Run: headless pygame with SDL's dummy video driver; simulated clock (each Clock.tick advances the game by its frame time, no real sleeping); random seed 0; keys injected as events and as key.get_pressed() state; no mouse input.
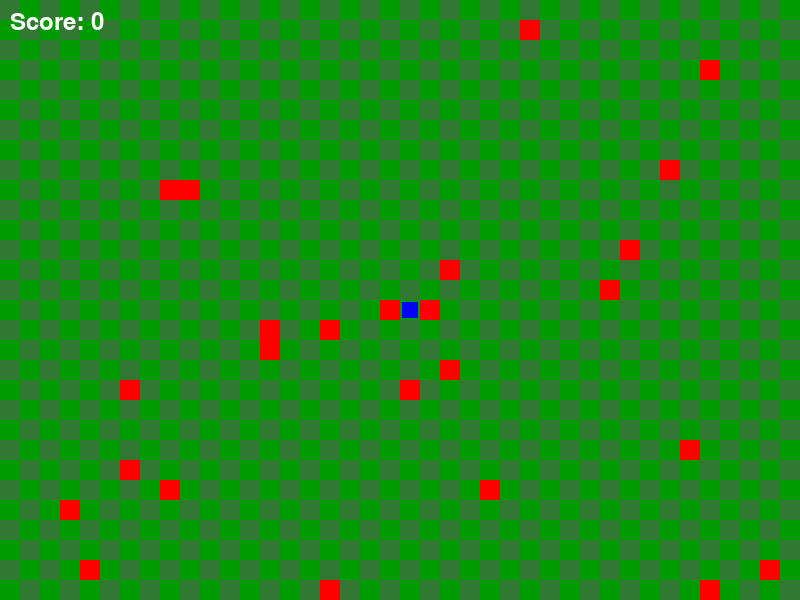
Frame 1 of 2 · flips 1–60 · no input
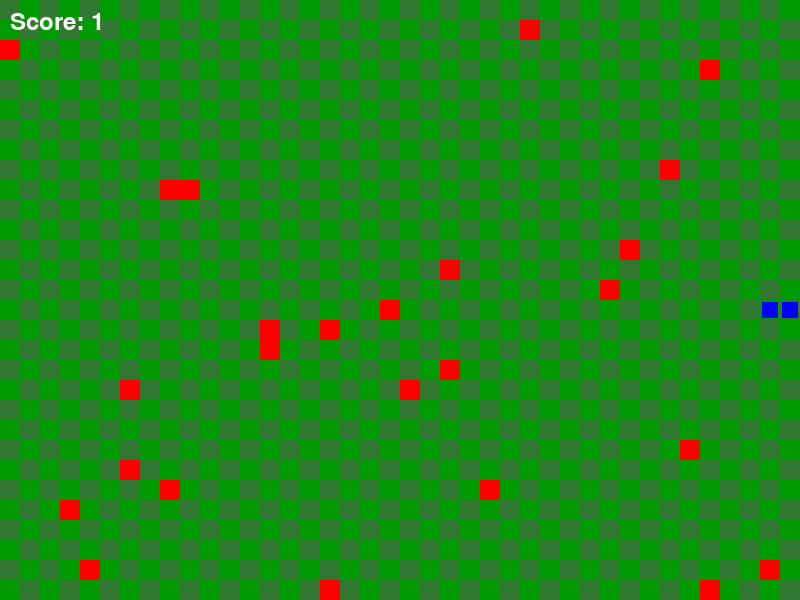
Frame 2 of 2 · flips 61–180 · tapped SPACE, RETURN · held RIGHT (→), D (game ended)

The pygame program that drew these frames:

import pygame
import random 

#COLORS
WHITE = (255, 255, 255)
BLACK = (0, 0, 0)
GREEN = (0, 255, 0)
LIGHT_GREEN = (50, 120, 50)
RED = (255, 0, 0)
DARK_GREEN = (0, 155, 0)
BLUE = (0, 0, 255)
WALL_COLOR = (120, 70, 15)

pygame.init()

#Screen Size
WIDTH, HEIGHT = 800, 600
screen = pygame.display.set_mode((WIDTH, HEIGHT))
pygame.display.set_caption("Snake Game")

block = 20

#starting position of the snake
x = WIDTH // 2
y = HEIGHT // 2

#User-defined number of food spawned
food_count = 25
foods = []

#movement speed
x_change = 0
y_change = 0

body = []
length = 1

wall_thickness = block

#Top Wall
pygame.draw.rect(screen, WALL_COLOR, (0, 0, WIDTH, wall_thickness))
#Bottom Wall
pygame.draw.rect(screen, WALL_COLOR, (0, HEIGHT - wall_thickness, WIDTH, wall_thickness))
#Left Wall
pygame.draw.rect(screen, WALL_COLOR, (0, 0, wall_thickness, HEIGHT))
#Right Wall
pygame.draw.rect(screen, WALL_COLOR, (WIDTH - wall_thickness, 0, wall_thickness, HEIGHT))

#Food Position
for i in range(food_count):
    food_x = random.randrange(0, WIDTH, block)
    food_y = random.randrange(0, HEIGHT, block)
    foods.append([food_x, food_y])

score = 0

clock = pygame.time.Clock()

#Game Loop
running = True
while running:

    for event in pygame.event.get():
        if event.type == pygame.QUIT:
                running = False
        
        #Movement Controls
        if event.type == pygame.KEYDOWN:
            if event.key ==pygame.K_LEFT:
                x_change = -block
                y_change = 0
            elif event.key ==pygame.K_RIGHT:
                x_change = block
                y_change = 0
            elif event.key ==pygame.K_UP:
                x_change = 0
                y_change = -block
            elif event.key ==pygame.K_DOWN:
                x_change = 0
                y_change = block

    #Update the position of the snake
    x += x_change
    y += y_change

    #Wall Collision
    if ( x < block or x >= WIDTH - block or y < block or y >= HEIGHT - block):
        running = False

    #new head position
    head = [x, y]
    #Add the new head to the body
    body.append(head)

    #keep the length correct by removing the tail if necessary
    if len(body) > length:
        del body[0]

    #self collision
    for segment in body[:-1]:
        if segment == head:
            running = False

    #Check for collision with food
    for food in foods:
        if x == food[0] and y == food[1]:
            length += 1
            score += 1
            food[0] = random.randrange(0, WIDTH, block)
            food[1] = random.randrange(0, HEIGHT, block)

    #Spawn new food if the current food is eaten
    if x == food_x and y == food_y:
        food_x = random.randrange(0, WIDTH, block)
        food_y = random.randrange(0, HEIGHT, block)
    
    #Fills background with light green and dark green checkered pattern
    for row in range(HEIGHT // block):
        for col in range(WIDTH // block):
                #Alternate colors for a checkered pattern
            if (row + col) % 2 == 0:
                    color = LIGHT_GREEN
            else:
                    color = DARK_GREEN
            pygame.draw.rect(screen, color, (col * block, row * block, block, block))

    #Draw the food
    for food in foods:
        pygame.draw.rect(screen, RED, (food[0], food[1], block, block))

    #Draw the body
    for segment in body:
            pygame.draw.rect(screen, BLUE, (segment[0] + 2, segment[1] + 2, block - 4, block - 4))

    #Score Display
    font = pygame.font.SysFont(None, 35)
    text = font.render("Score: " + str(score), True, WHITE)
    screen.blit(text, (10, 10))

    #Updates the screen
    pygame.display.update()

    clock.tick(10) #FPS

pygame.quit()

print("Game Over! Your final score is: " + str(score))
